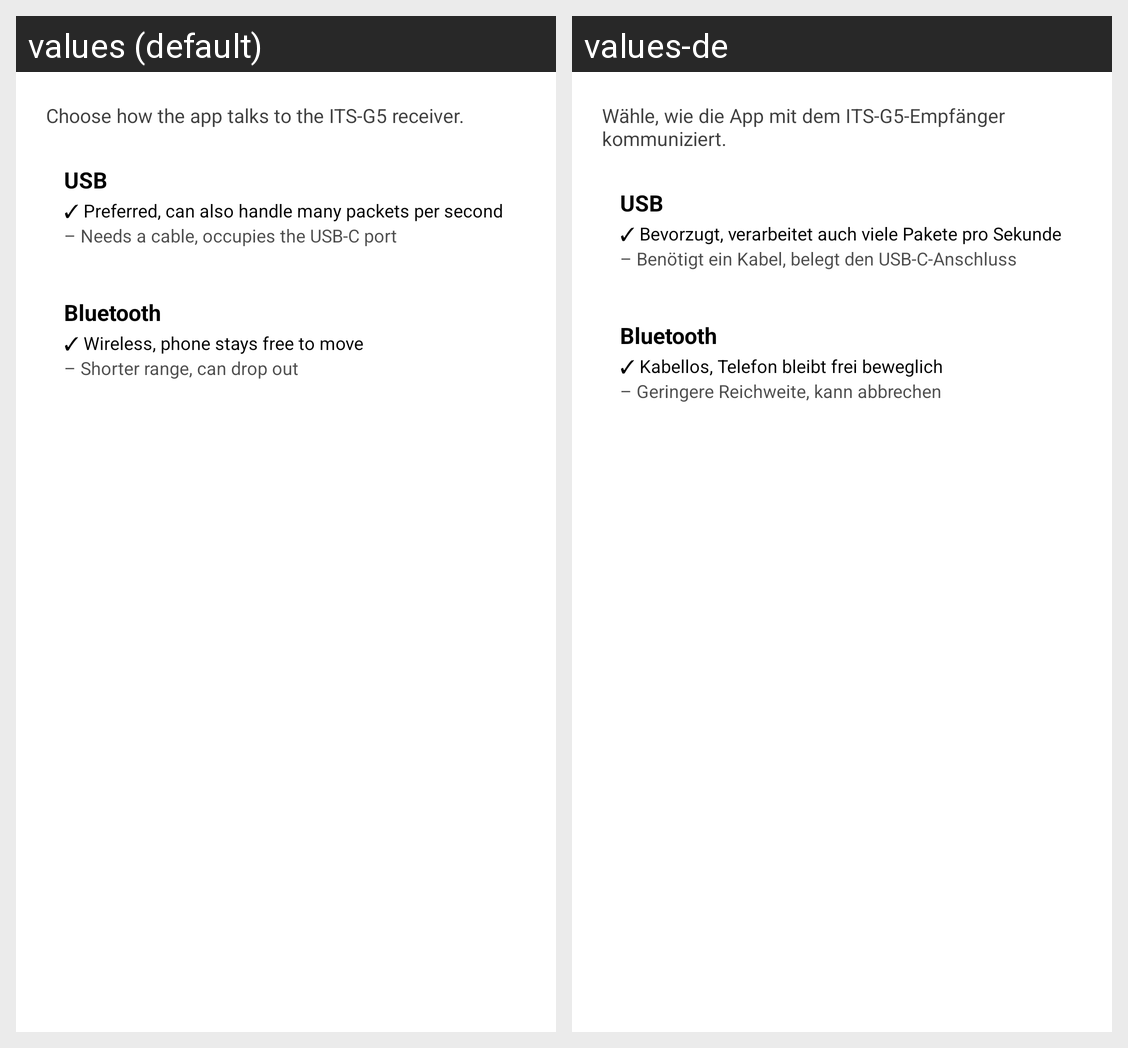

Strings drawn on this Android screen and how each of the app's shown locales translates them:
Android screen res/layout/dialog_connection.xml rendered under 2 locales, left to right: values (default), values-de. Device: Nexus 5 (rendered at 1080×1920; each locale shown at half size, 540×960, under a caption strip naming it); theme Theme.V2X2MAP.
Strings drawn on this screen, with the default value and each locale's value (text and hints the layout hard-codes, and strings that could not be matched under every locale, appear in the picture but are not listed):

conn_subtitle
  values: Choose how the app talks to the ITS-G5 receiver.
  values-de: Wähle, wie die App mit dem ITS-G5-Empfänger kommuniziert.

conn_usb
  values: USB
  values-de: USB

conn_usb_pro
  values: ✓ Preferred, can also handle many packets per second
  values-de: ✓ Bevorzugt, verarbeitet auch viele Pakete pro Sekunde

conn_usb_con
  values: – Needs a cable, occupies the USB-C port
  values-de: – Benötigt ein Kabel, belegt den USB-C-Anschluss

conn_bt
  values: Bluetooth
  values-de: Bluetooth

conn_bt_pro
  values: ✓ Wireless, phone stays free to move
  values-de: ✓ Kabellos, Telefon bleibt frei beweglich

conn_bt_con
  values: – Shorter range, can drop out
  values-de: – Geringere Reichweite, kann abbrechen
